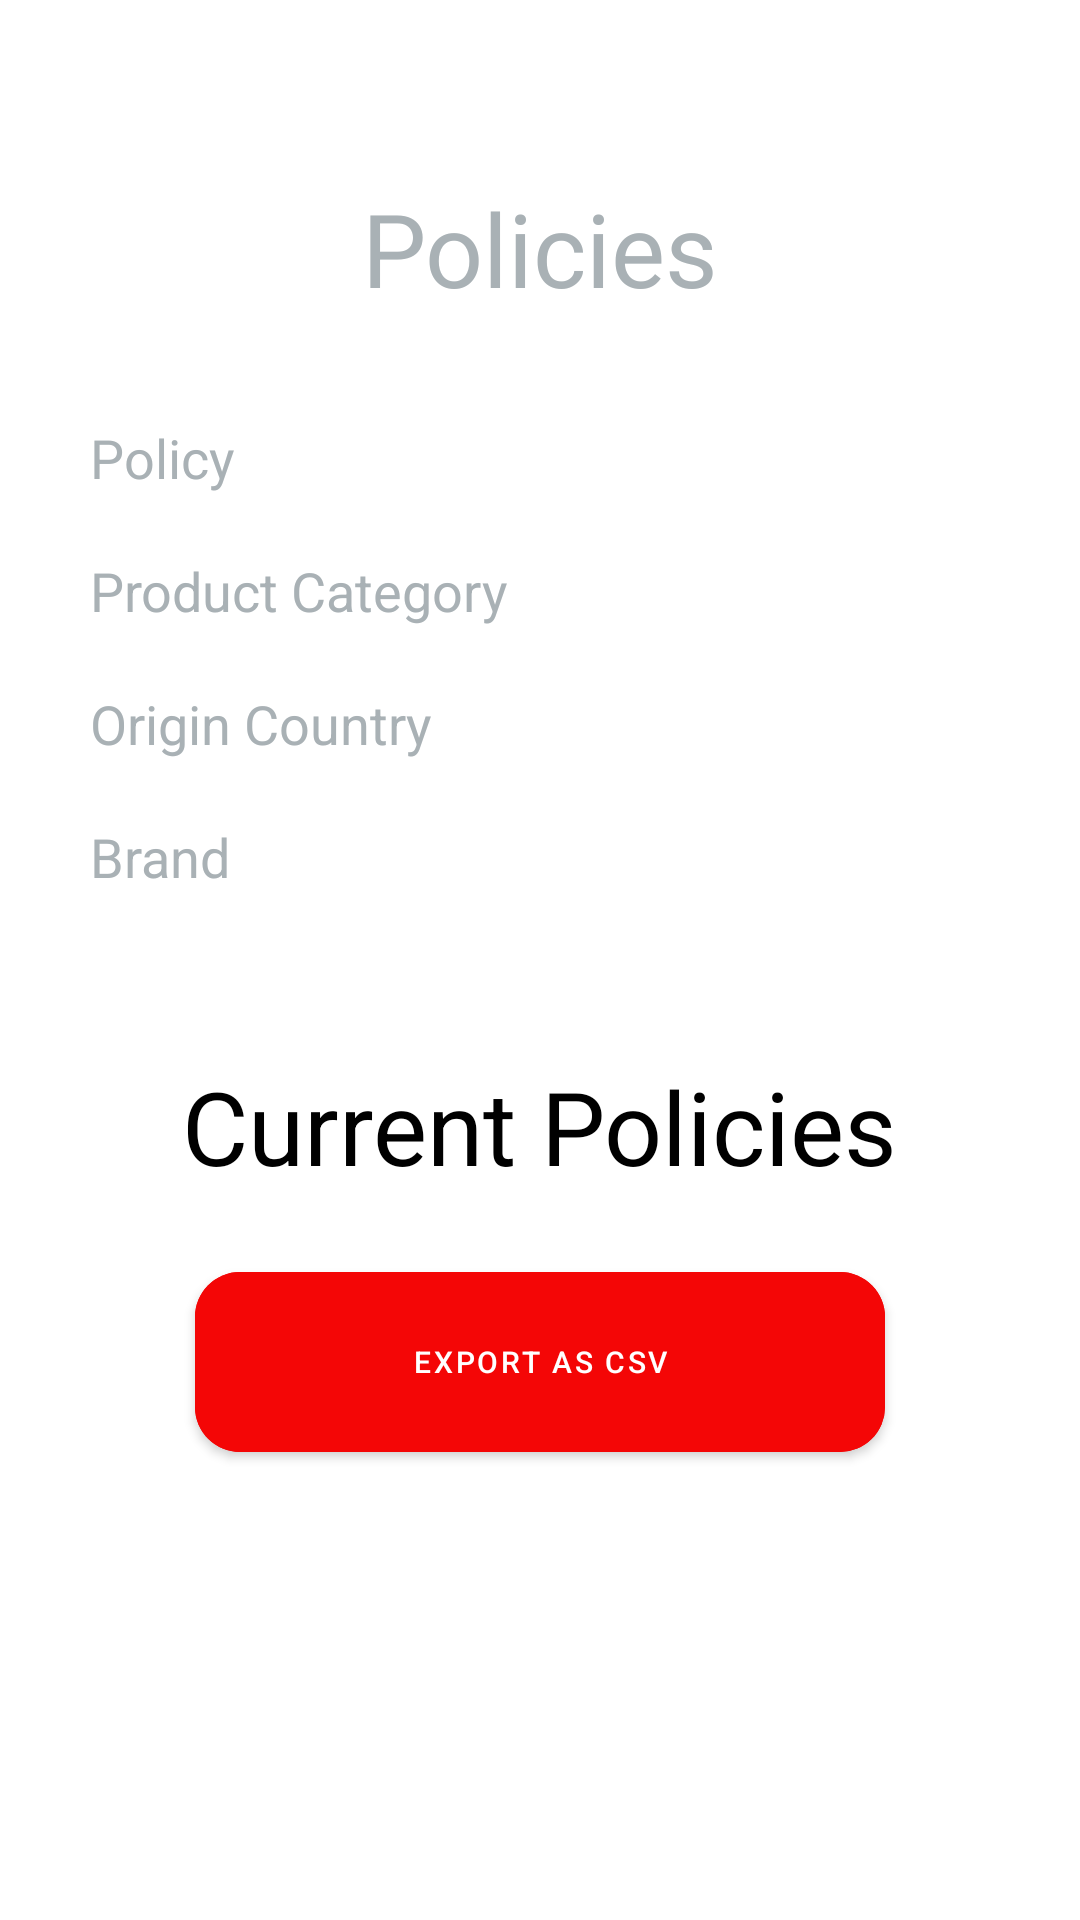

The Android layout XML behind this screen, and the referenced resources:
<!-- AndroidManifest.xml: application theme Theme.Hw27 -->
<!-- res/layout/activity_second.xml -->
<?xml version="1.0" encoding="utf-8"?>
<androidx.constraintlayout.widget.ConstraintLayout xmlns:android="http://schemas.android.com/apk/res/android"
    xmlns:app="http://schemas.android.com/apk/res-auto"
    xmlns:tools="http://schemas.android.com/tools"
    android:layout_width="match_parent"
    android:layout_height="match_parent"
    tools:context=".SecondActivity">


    <TextView
        android:id="@+id/policies"
        android:layout_width="wrap_content"
        android:layout_height="wrap_content"
        app:layout_constraintTop_toTopOf="parent"
        app:layout_constraintStart_toStartOf="parent"
        app:layout_constraintEnd_toEndOf="parent"
        android:text="Policies"
        android:textSize="34sp"
        android:textColor="@color/gray_dark"
        android:layout_marginTop="60dp"/>

    <EditText
        android:drawableEnd="@drawable/ic_arrow"
        android:background="@drawable/background"
        android:paddingTop="5dp"
        android:paddingBottom="5dp"
        android:paddingStart="15dp"
        android:id="@+id/policy"
        android:layout_width="match_parent"
        android:layout_height="wrap_content"
        app:layout_constraintTop_toBottomOf="@id/policies"
        android:hint="Policy"
        android:textColorHint="@color/gray_dark"
        android:layout_marginTop="30dp"
        android:layout_marginHorizontal="15dp"/>

    <EditText
        android:drawableEnd="@drawable/ic_arrow"
        android:background="@drawable/background"
        android:paddingTop="5dp"
        android:paddingBottom="5dp"
        android:paddingStart="15dp"
        android:id="@+id/product_category"
        android:layout_width="match_parent"
        android:layout_height="wrap_content"
        app:layout_constraintTop_toBottomOf="@id/policy"
        android:hint="Product Category"
        android:textColorHint="@color/gray_dark"
        android:layout_marginTop="10dp"
        android:layout_marginHorizontal="15dp"/>

    <EditText
        android:drawableEnd="@drawable/ic_arrow"
        android:background="@drawable/background"
        android:paddingTop="5dp"
        android:paddingBottom="5dp"
        android:paddingStart="15dp"
        android:id="@+id/origin_country"
        android:layout_width="match_parent"
        android:layout_height="wrap_content"
        app:layout_constraintTop_toBottomOf="@id/product_category"
        android:hint="Origin Country"
        android:textColorHint="@color/gray_dark"
        android:layout_marginTop="10dp"
        android:layout_marginHorizontal="15dp"/>

    <EditText
        android:drawableEnd="@drawable/ic_arrow"
        android:background="@drawable/background"
        android:paddingTop="5dp"
        android:paddingBottom="5dp"
        android:paddingStart="15dp"
        android:id="@+id/brand"
        android:layout_width="match_parent"
        android:layout_height="wrap_content"
        app:layout_constraintTop_toBottomOf="@id/origin_country"
        android:hint="Brand"
        android:textColorHint="@color/gray_dark"
        android:layout_marginTop="10dp"
        android:layout_marginHorizontal="15dp"/>
    <TextView
        android:id="@+id/text_view"
        android:layout_width="wrap_content"
        android:layout_height="wrap_content"
        android:text="Current Policies"
        android:textColor="@color/black"
        android:textSize="34dp"
        app:layout_constraintStart_toStartOf="parent"
        app:layout_constraintTop_toBottomOf="@id/brand"
        app:layout_constraintEnd_toEndOf="parent"
        android:layout_marginTop="50dp"/>

    <com.google.android.material.button.MaterialButton
        android:id="@+id/btn_clear1"
        android:layout_width="match_parent"
        android:layout_height="72dp"
        android:text="Export as CSV"
        android:textSize="10sp"
        app:cornerRadius="15dp"
        app:layout_constraintTop_toBottomOf="@id/text_view"
        android:layout_marginHorizontal="65dp"
        android:backgroundTint="@color/red"
        app:layout_constraintStart_toStartOf="parent"
        app:layout_constraintEnd_toEndOf="parent"
        android:layout_marginTop="20dp"/>



</androidx.constraintlayout.widget.ConstraintLayout>
<!-- resources referenced by this layout -->
<resources>
  <color name="black">#FF000000</color>
  <color name="gray_dark">#A9B1B5</color>
  <color name="red">#F40606</color>
  <!-- drawable background (drawable) -->
  <?xml version="1.0" encoding="utf-8"?>
  <shape xmlns:android="http://schemas.android.com/apk/res/android">
      <solid android:color="@color/white"/>
      <corners
          android:bottomLeftRadius="10dp"
          android:bottomRightRadius="10dp"
          android:topLeftRadius="10dp"
          android:topRightRadius="10dp"/>
  </shape>
  <style name="Theme.Hw27" parent="Theme.MaterialComponents.DayNight.DarkActionBar">
          
          <item name="colorPrimary">@color/purple_500</item>
          <item name="colorPrimaryVariant">@color/purple_700</item>
          <item name="colorOnPrimary">@color/white</item>
          
          <item name="colorSecondary">@color/teal_200</item>
          <item name="colorSecondaryVariant">@color/teal_700</item>
          <item name="colorOnSecondary">@color/black</item>
          
          <item name="android:statusBarColor" tools:targetApi="l">?attr/colorPrimaryVariant</item>
          
      </style>
  <color name="white">#FFFFFFFF</color>
  <color name="purple_500">#FF6200EE</color>
  <color name="purple_700">#FF3700B3</color>
  <color name="teal_200">#FF03DAC5</color>
  <color name="teal_700">#FF018786</color>
</resources>
